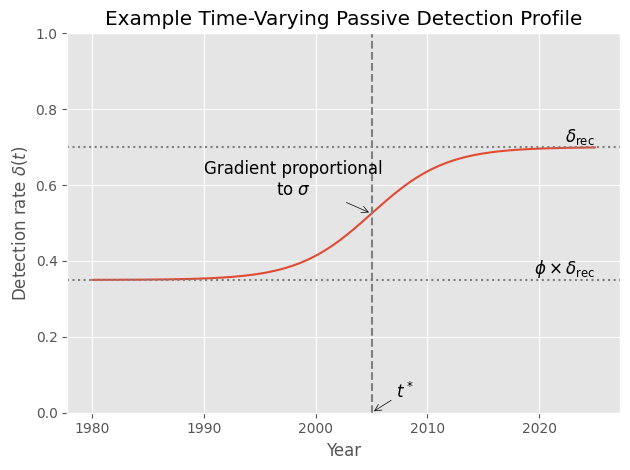

Source code (Python):
import numpy as np
import matplotlib.pyplot as plt
plt.rcParams["font.family"] = "Times New Roman"
plt.style.use("ggplot")

# -----------------------
# Parameters
# -----------------------
delta_rec = .7
phi = 0.5
sigma = 0.15
t_star = 2005

# -----------------------
# Time grid: 1980–2025
# -----------------------
t = np.linspace(1980, 2025, 1000)

# -----------------------
# Profile definition
# -----------------------
delta = delta_rec * (
    phi +
    (1 - phi) * (
        np.tanh(sigma * (t - t_star)) / 2 + 0.5
    )
)

# -----------------------
# Plot
# -----------------------
plt.figure()
plt.plot(t, delta)

plt.xlabel("Year")
plt.ylabel(r"Detection rate $\delta(t)$")
plt.title("Example Time-Varying Passive Detection Profile")

# Transition year
plt.axvline(t_star, linestyle="--", color="gray")
plt.annotate(
    "$t^*$",
    xy=(t_star, 0.),          # point to
    xytext=(t_star + 3, 0.04),  # text position
    arrowprops=dict(arrowstyle="->", color="black"),
    fontsize=12, ha="center"
)

# Point at t*
delta_tstar = delta_rec * (phi + (1 - phi) * 0.5)

# Arrow + annotation
plt.annotate(
    "Gradient proportional\nto $\\sigma$",
    xy=(t_star, delta_tstar),          # point to
    xytext=(t_star - 7, delta_tstar + 0.05),  # text position
    arrowprops=dict(arrowstyle="->", color="black"),
    fontsize=12, ha="center"
)

# Recent level
plt.axhline(delta_rec, linestyle=":", color="gray")
plt.text(2025, delta_rec, r"$\delta_{\mathrm{rec}}$",
         va="bottom", ha="right", fontsize=12)

# Early baseline level
delta_early = delta_rec * phi
plt.axhline(delta_early, linestyle=":", color="gray")
plt.text(2025, delta_early, r"$\phi \times \delta_{\mathrm{rec}}$",
         va="bottom", ha="right", fontsize=12)

plt.ylim(bottom=0, top=1)
plt.tight_layout()
# plt.show()


plt.savefig("pdetection_profile.pdf")
